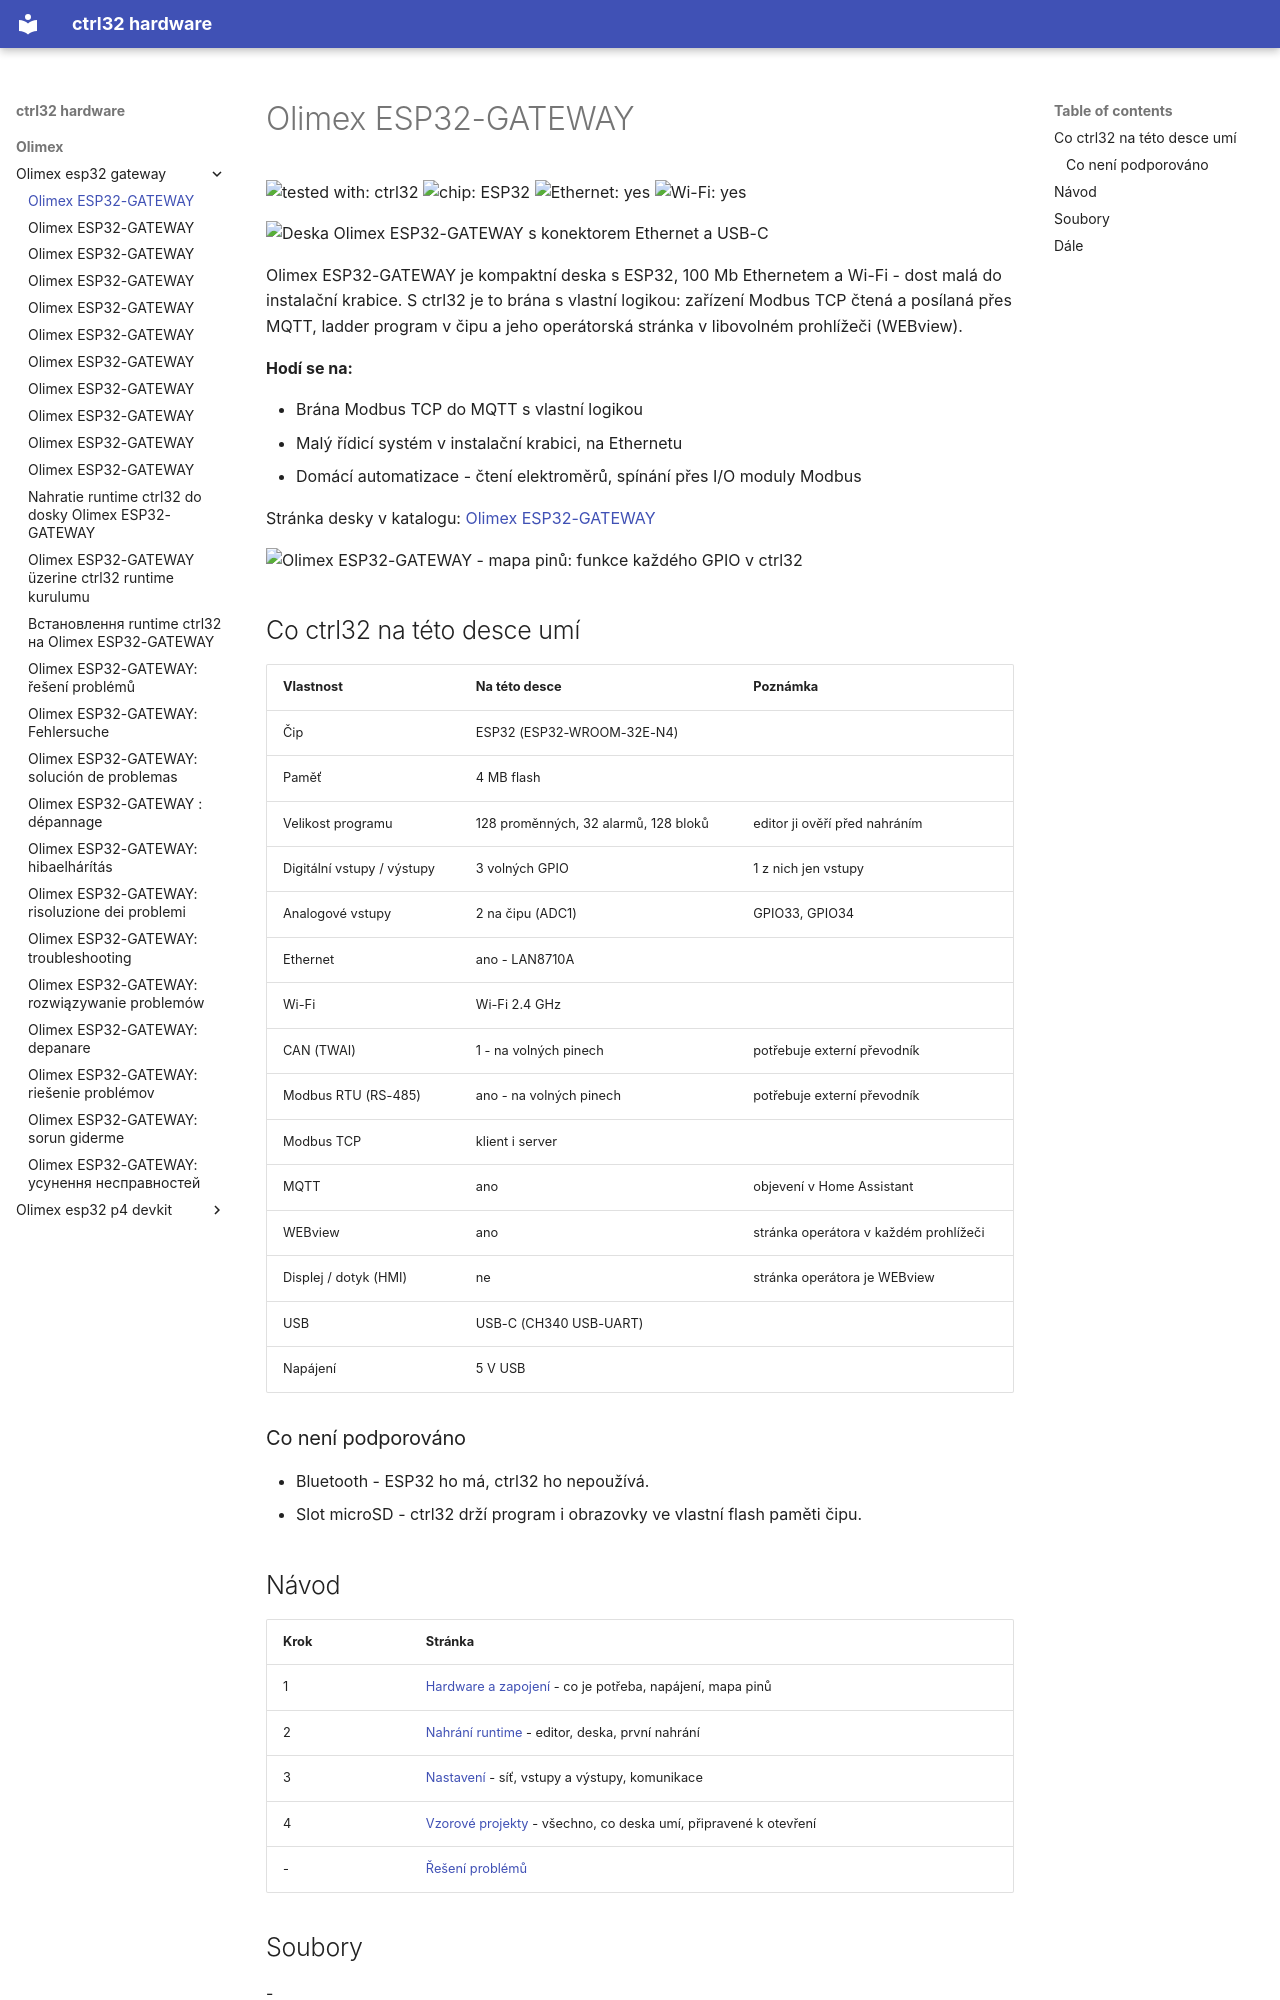

repository: ctrl32/hardware · page: olimex/olimex-esp32-gateway/README.cs/index.html · generator: mkdocs

---
title: Olimex ESP32-GATEWAY
slug: olimex-esp32-gateway
sidebar_position: 10
hardware: /hardware/boards/olimex-esp32-gateway/
image: img/board-01.jpg
image_alt: Deska Olimex ESP32-GATEWAY s konektorem Ethernet a USB-C
tags:
- esp32
- ethernet
- gateway
- olimex
---

# Olimex ESP32-GATEWAY

![tested with: ctrl32](https://img.shields.io/badge/tested%20with-ctrl32-0ea5e9) ![chip: ESP32](https://img.shields.io/badge/chip-ESP32-334155) ![Ethernet: yes](https://img.shields.io/badge/Ethernet-yes-16a34a) ![Wi-Fi: yes](https://img.shields.io/badge/Wi--Fi-yes-16a34a)

![Deska Olimex ESP32-GATEWAY s konektorem Ethernet a USB-C](img/board-01.jpg)

Olimex ESP32-GATEWAY je kompaktní deska s ESP32, 100 Mb Ethernetem a Wi-Fi - dost malá do instalační krabice. S ctrl32 je to brána s vlastní logikou: zařízení Modbus TCP čtená a posílaná přes MQTT, ladder program v čipu a jeho operátorská stránka v libovolném prohlížeči (WEBview).

**Hodí se na:**

- Brána Modbus TCP do MQTT s vlastní logikou
- Malý řídicí systém v instalační krabici, na Ethernetu
- Domácí automatizace - čtení elektroměrů, spínání přes I/O moduly Modbus

Stránka desky v katalogu: [Olimex ESP32-GATEWAY](https://ctrl32.com/hardware/boards/olimex-esp32-gateway/)

![Olimex ESP32-GATEWAY - mapa pinů: funkce každého GPIO v ctrl32](pinout/pinout.png)

## Co ctrl32 na této desce umí

<!-- capabilities:start -->
| Vlastnost | Na této desce | Poznámka |
|---|---|---|
| Čip | ESP32 (ESP32-WROOM-32E-N4) |  |
| Paměť | 4 MB flash |  |
| Velikost programu | 128 proměnných, 32 alarmů, 128 bloků | editor ji ověří před nahráním |
| Digitální vstupy / výstupy | 3 volných GPIO | 1 z nich jen vstupy |
| Analogové vstupy | 2 na čipu (ADC1) | GPIO33, GPIO34 |
| Ethernet | ano - LAN8710A |  |
| Wi-Fi | Wi-Fi 2.4 GHz |  |
| CAN (TWAI) | 1 - na volných pinech | potřebuje externí převodník |
| Modbus RTU (RS-485) | ano - na volných pinech | potřebuje externí převodník |
| Modbus TCP | klient i server |  |
| MQTT | ano | objevení v Home Assistant |
| WEBview | ano | stránka operátora v každém prohlížeči |
| Displej / dotyk (HMI) | ne | stránka operátora je WEBview |
| USB | USB-C (CH340 USB-UART) |  |
| Napájení | 5 V USB |  |
<!-- capabilities:end -->

### Co není podporováno

- Bluetooth - ESP32 ho má, ctrl32 ho nepoužívá.
- Slot microSD - ctrl32 drží program i obrazovky ve vlastní flash paměti čipu.
